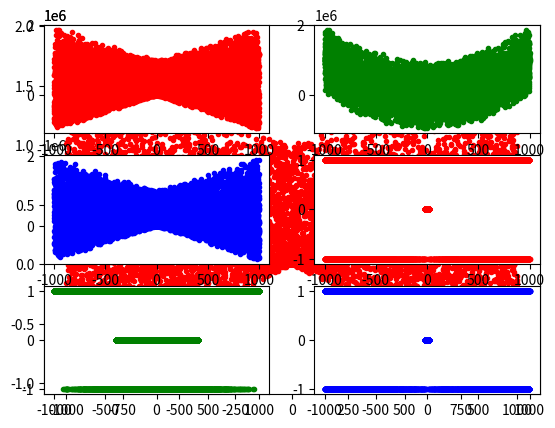

Source code (Python):
# -*- coding: utf-8 -*-
"""
Created on Fri Jul 28 21:03:37 2019

[redacted]
"""

"""
Ax^2+Bxy+Cy^2+Dx+Ey+F=0
Ellipse if B2-4AC<0.
Parabola if B2-4AC=0.
Hyperbola if B2-4AC>0

"""

# Data Generator
import numpy as np
import matplotlib.pyplot as plt

# генератор ответов: выход 1 - регрессор, выход 2 - классификатор если ошибка или вcе входы 0 - вернем 2, иначе -1, 0, 1, 
def ConicSectionType(x):
    mask_x = x!=0
    # если что-то пойдет не так, или все  входs = 0
    y = 2
    if np.sum(mask_x)>0:
      y_if = x[1] ** 2 - x[0] * x[2] 
 # y_if for regression
      y = -1 #for classification
      if y_if == 0:
           y = 0
      if y_if>0:
           y = 1           
       
    return y_if, y
# Строим дата сет
def setY(x):
    y = np.zeros((x.shape[0],2))
    for i in range(x.shape[0]):
        y[i,0], y[i,1] = ConicSectionType(x[i,:])
    return y
# DataSet generation for [-CoefLimit, CoefLimit] диапазоны на число примеров Numb_of_Train- для тренировки, Numb_of_Test - тестирования 
def DataGen(Numb_of_Train, Numb_of_Test, CoefLimit):
    # bild input for DataSet
    xTrain = (np.random.random((Numb_of_Train*2,3)) - 0.5) * 2 * CoefLimit
    xTest = (np.random.random((Numb_of_Test*2,3)) - 0.5) * 2 * CoefLimit

    
    # bild 0 output b = +\- (a*c*4)^2 
    sign_ac =np.random.randint(0,2,size =(Numb_of_Train,1), dtype = 'int') * 2 - 1
    sign_ac_test = np.random.randint(0,2,size = (Numb_of_Test,1), dtype = 'int') * 2 - 1
    #print(sign_ac[:10],'\n')
    
    xTraina0 = (np.linspace(0, CoefLimit / 50,Numb_of_Train)).reshape((Numb_of_Train,1))   * sign_ac
    xTesta0 = (np.linspace(0, CoefLimit /50 ,Numb_of_Test)).reshape((Numb_of_Test,1)) * sign_ac_test    
    xTrainc0 = (np.linspace( CoefLimit /50, 0,Numb_of_Train)).reshape((Numb_of_Train,1))  * sign_ac
    xTestc0 = (np.linspace( CoefLimit /50, 0 ,Numb_of_Test)).reshape((Numb_of_Test,1)) * sign_ac_test
    #print('**',xTraina0.shape)
    
    #plt.plot(xTrainc0)
    #plt.show()
    
    n = Numb_of_Train//2
    sign_b_train=np.ones((Numb_of_Train,1))
    sign_b_train[:n] = sign_b_train[:n]*(-1)
    n = Numb_of_Test//2
    sign_b_test=np.ones((Numb_of_Test,1))
    sign_b_test[:n] = sign_b_test[:n]*(-1)
    
    xTrainb0 = (sign_b_train * xTraina0 * xTrainc0 * 4) 
    xTestb0 = (sign_b_test * xTesta0 * xTestc0 * 4) 
    
    #print(n,xTestb0[240:260])
    
    xTrain0=np.hstack((xTraina0,xTrainb0,xTrainc0))
    xTest0=np.hstack((xTesta0,xTestb0,xTestc0))


    
     # bild output for DataSet
    yTrain = setY( xTrain )
    yTest = setY( xTest )
    

    
    yTrain0 = np.zeros((Numb_of_Train,2))
    yTest0 = np.zeros((Numb_of_Test,2))
    
    
    
    xTrain_ = np.vstack((xTrain,xTrain0))
    xTest_ = np.vstack((xTest,xTest0)) 
    
    yTrain_ = np.vstack((yTrain,yTrain0))
    yTest_ = np.vstack((yTest,yTest0))
    
    plt.plot(xTrain_[:,2],yTrain_[:,0],'.r')
    
    plt.show()
    
    
    
    return xTrain_ , yTrain_ , xTest_ , yTest_


xTrain , yTrain , xTest , yTest = DataGen(5000, 500, 1000)

print(xTrain.shape,yTrain.shape)
TrainData = np.hstack((xTrain , yTrain))
TestData = np.hstack((xTest , yTest))

# test Generation
print(yTrain[ yTrain[:,1] == 2 ] )
print(xTrain[0,:],yTrain[0])

np.savetxt("train.csv", TrainData , delimiter=",")
np.savetxt("test.csv", TestData , delimiter=",")

xData = xTrain
yData = yTrain

print(xTrain.min(axis=0))
plt.subplot(321)
plt.plot(xData[:,0], yData[:,0], '.r')

plt.subplot(322)
plt.plot(xData[:,1], yData[:,0], '.g')


plt.subplot(323)
plt.plot(xData[:,2], yData[:,0],'.b')

plt.subplot(324)
plt.plot(xData[:,0], yData[:,1], '.r')

plt.subplot(325)
plt.plot(xData[:,1], yData[:,1], '.g')


plt.subplot(326)
plt.plot(xData[:,2], yData[:,1],'.b')



plt.show()

xData = xTest
yData = yTest

print(xTrain.min(axis=0))
plt.subplot(321)
plt.plot(xData[:,0], yData[:,0], '.r')

plt.subplot(322)
plt.plot(xData[:,1], yData[:,0], '.g')


plt.subplot(323)
plt.plot(xData[:,2], yData[:,0],'.b')

plt.subplot(324)
plt.plot(xData[:,0], yData[:,1], '.r')

plt.subplot(325)
plt.plot(xData[:,1], yData[:,1], '.g')


plt.subplot(326)
plt.plot(xData[:,2], yData[:,1],'.b')



plt.show()
